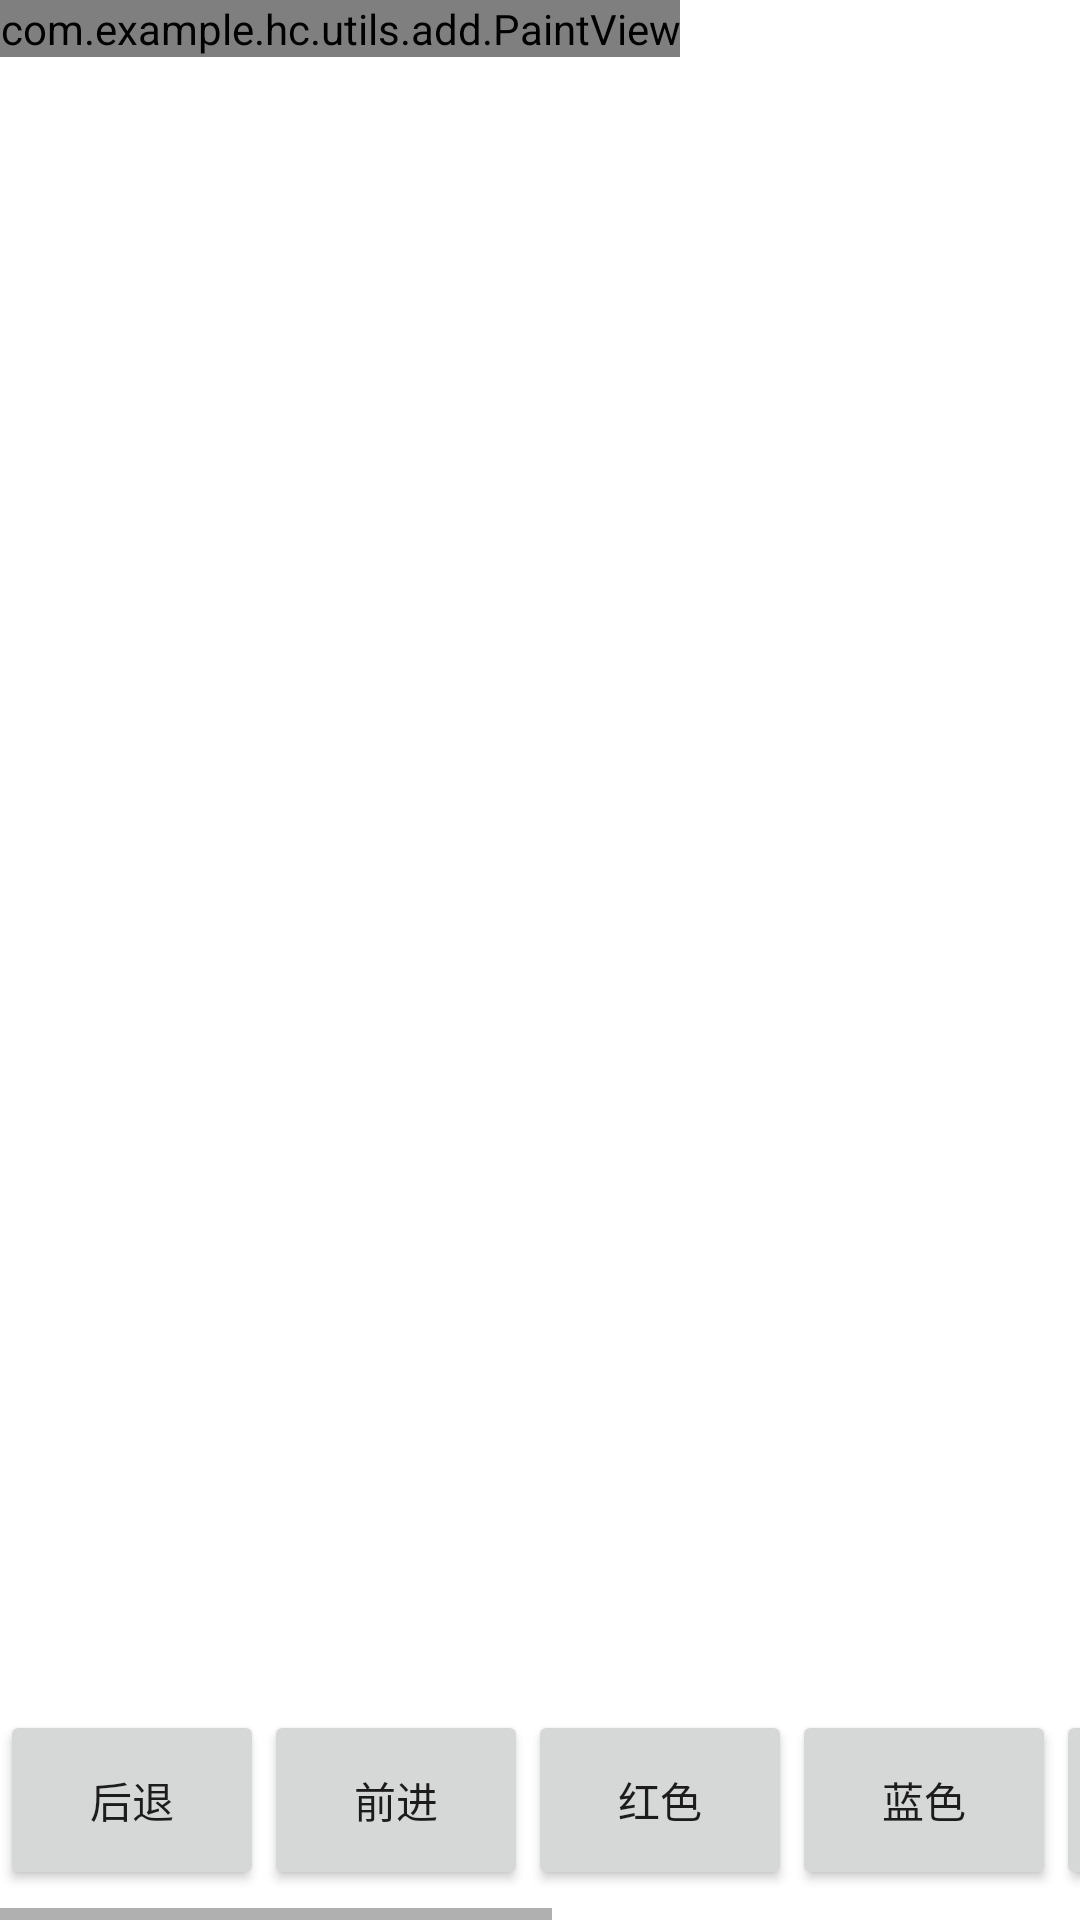

Write the Android layout XML for this screen, with the resource values it uses.
<!-- AndroidManifest.xml: application theme Theme.HC -->
<!-- res/layout/activity_graffiti.xml -->
<?xml version="1.0" encoding="utf-8"?>
<LinearLayout xmlns:android="http://schemas.android.com/apk/res/android"
    android:layout_width="match_parent"
    android:layout_height="match_parent"
    android:orientation="vertical"
    android:background="#ffffff">
    <FrameLayout
        android:layout_width="match_parent"
        android:layout_height="match_parent"
        android:background="#ffffff">
        <com.example.hc.utils.add.PaintView
            android:id="@+id/paint_view"
            android:layout_width="wrap_content"
            android:layout_height="wrap_content"/>


        <HorizontalScrollView
            android:layout_width="wrap_content"
            android:layout_height="wrap_content"
            android:layout_gravity="bottom"
            android:alpha="1"
            android:background="#00000010">

            <LinearLayout
                android:layout_width="wrap_content"
                android:layout_height="match_parent"
                android:orientation="horizontal"
                android:paddingBottom="10dp"
                android:alpha="1"
                android:background="#00000010"
                >
                <Button
                    android:id="@+id/btn_undo"
                    android:layout_width="match_parent"
                    android:layout_height="60dp"
                    android:text="后退" />

                <Button
                    android:id="@+id/btn_do"
                    android:layout_width="match_parent"
                    android:layout_height="60dp"
                    android:text="前进" />

                <Button
                    android:id="@+id/btn_red"
                    android:layout_width="match_parent"
                    android:layout_height="60dp"
                    android:text="红色" />

                <Button
                    android:id="@+id/btn_blue"
                    android:layout_width="match_parent"
                    android:layout_height="60dp"
                    android:text="蓝色" />

                <Button
                    android:id="@+id/btn_green"
                    android:layout_width="match_parent"
                    android:layout_height="60dp"
                    android:text="绿色" />

                <Button
                    android:id="@+id/btn_scral"
                    android:layout_width="match_parent"
                    android:layout_height="60dp"
                    android:text="放大" />

                <Button
                    android:id="@+id/btn_eraser"
                    android:layout_width="match_parent"
                    android:layout_height="60dp"
                    android:text="橡皮擦" />

                <Button
                    android:id="@+id/btn_ok"
                    android:layout_width="match_parent"
                    android:layout_height="60dp"
                    android:text="OK" />

            </LinearLayout>
        </HorizontalScrollView>

    </FrameLayout>






</LinearLayout>
<!-- resources referenced by this layout -->
<resources>
  <style name="Theme.HC" parent="Theme.MaterialComponents.DayNight.DarkActionBar">
          
          <item name="colorPrimary">@color/purple_500</item>
          <item name="colorPrimaryVariant">@color/purple_700</item>
          <item name="colorOnPrimary">@color/white</item>
          
          <item name="colorSecondary">@color/teal_200</item>
          <item name="colorSecondaryVariant">@color/teal_700</item>
          <item name="colorOnSecondary">@color/black</item>
          
          <item name="android:statusBarColor" tools:targetApi="l">?attr/colorPrimaryVariant</item>
          
      </style>
  <!-- not gathered from this repository: default colours our renderer supplied (Android Studio template values) -->
  <color name="purple_500">#FF6200EE</color>
  <color name="purple_700">#FF3700B3</color>
  <color name="teal_200">#FF03DAC5</color>
  <color name="teal_700">#FF018786</color>
  <color name="black">#FF000000</color>
  <color name="white">#FFFFFFFF</color>
</resources>
